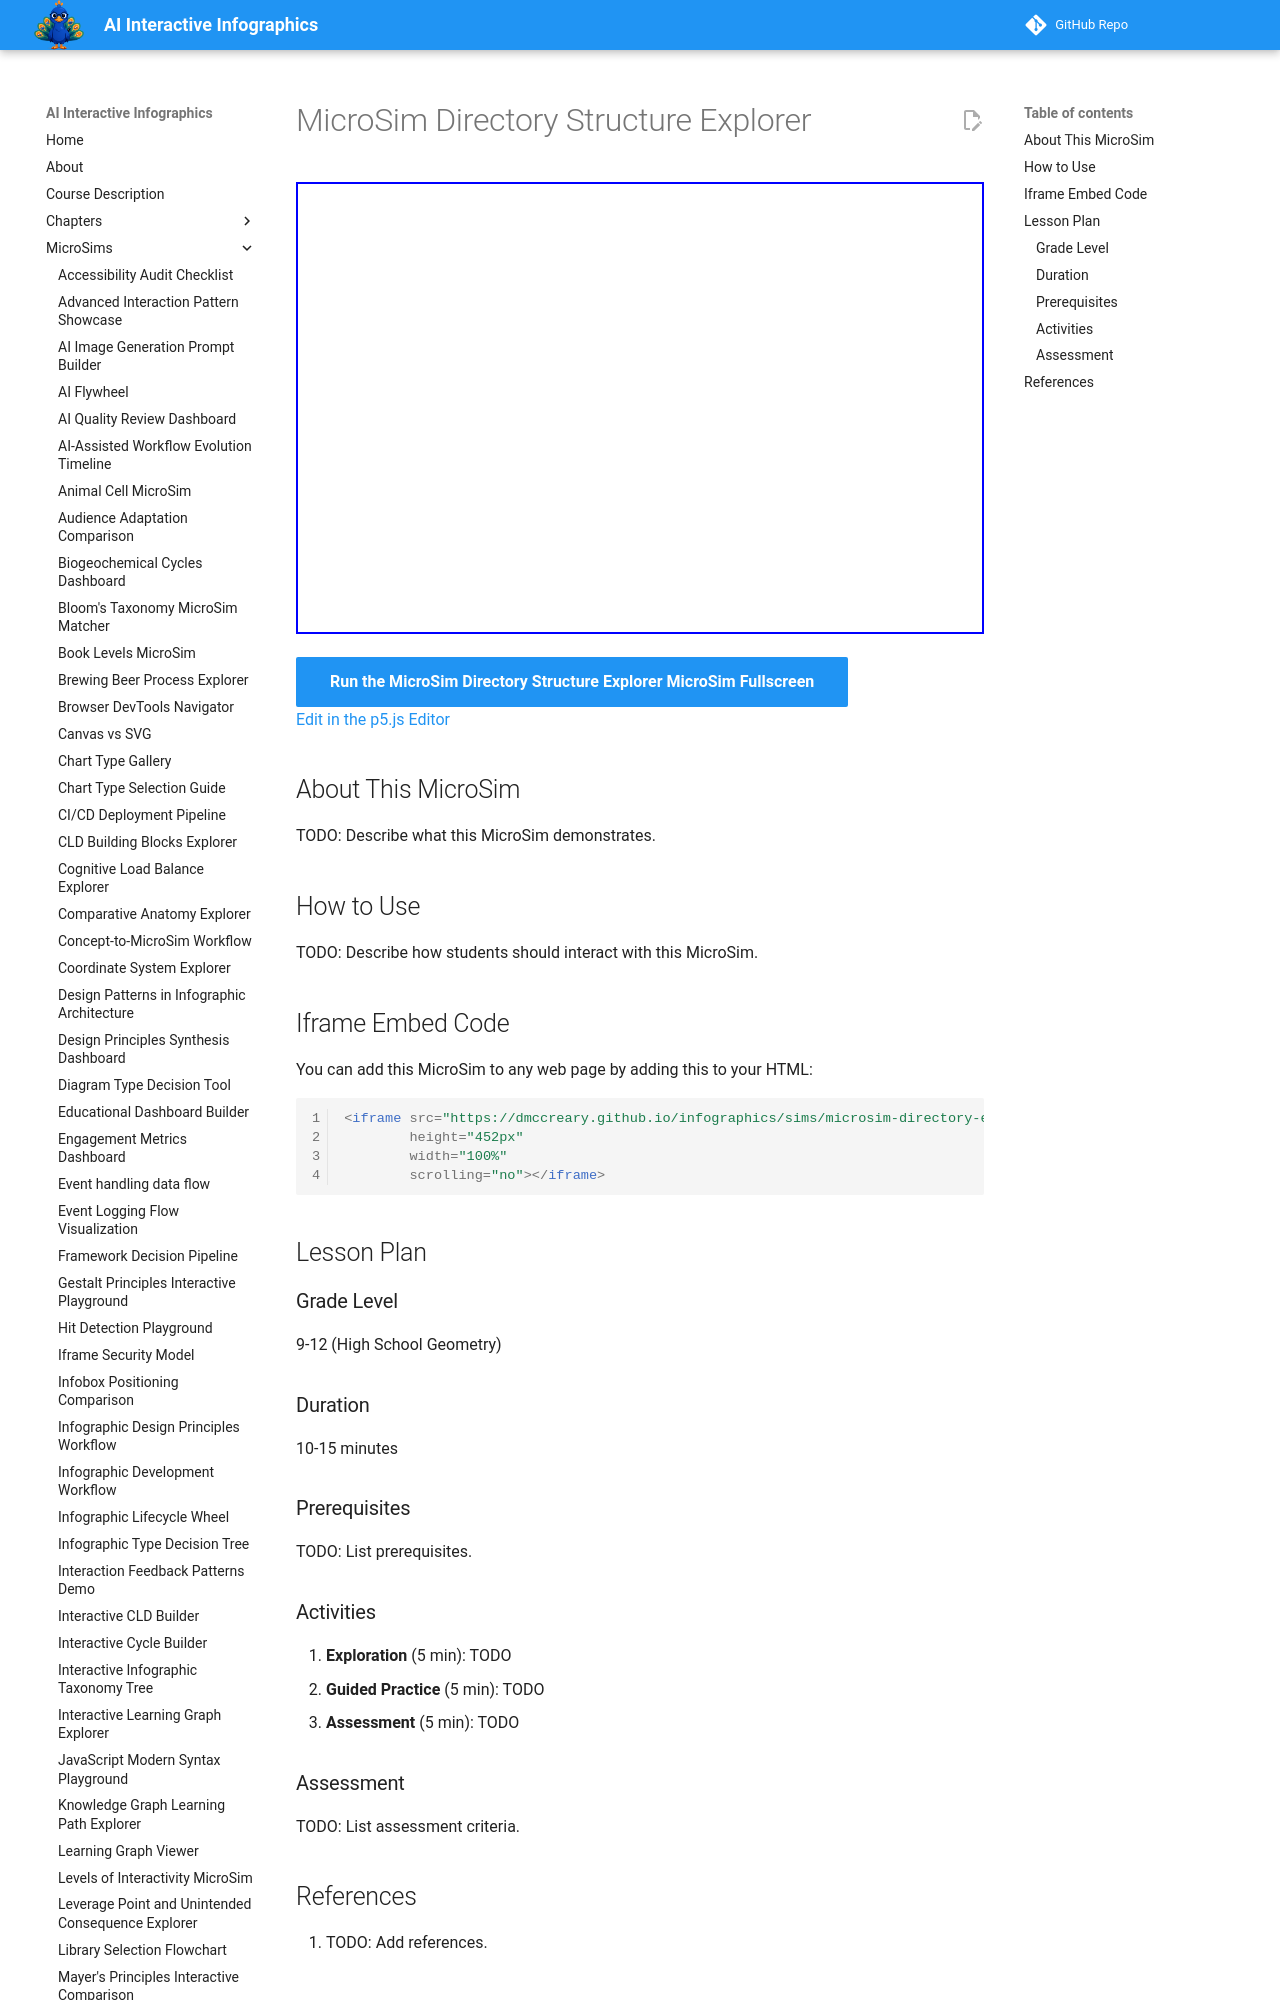

repository: dmccreary/infographics · page: sims/microsim-directory-explorer/index.html · generator: mkdocs

---
title: MicroSim Directory Structure Explorer
description: Interactive p5.js MicroSim for microsim directory structure explorer.
image: /sims/microsim-directory-explorer/microsim-directory-explorer.png
og:image: /sims/microsim-directory-explorer/microsim-directory-explorer.png
twitter:image: /sims/microsim-directory-explorer/microsim-directory-explorer.png
social:
   cards: false
quality_score: 0
---

# MicroSim Directory Structure Explorer

<iframe src="main.html" height="452px" width="100%" scrolling="no"></iframe>

[Run the MicroSim Directory Structure Explorer MicroSim Fullscreen](./main.html){ .md-button .md-button--primary }
<br/>
[Edit in the p5.js Editor](https://editor.p5js.org/)

## About This MicroSim

TODO: Describe what this MicroSim demonstrates.
